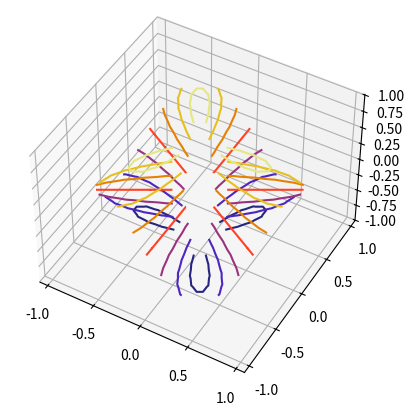

Source code (Python):
import matplotlib.pyplot as plt
import numpy as np

import matplotlib.tri as tri

n_angles = 48
n_radii = 8
min_radius = 0.25

# Create the mesh in polar coordinates and compute x, y, z.
radii = np.linspace(min_radius, 0.95, n_radii)
angles = np.linspace(0, 2*np.pi, n_angles, endpoint=False)
angles = np.repeat(angles[..., np.newaxis], n_radii, axis=1)
angles[:, 1::2] += np.pi/n_angles

x = (radii*np.cos(angles)).flatten()
y = (radii*np.sin(angles)).flatten()
z = (np.cos(radii)*np.cos(3*angles)).flatten()

# Create a custom triangulation.
triang = tri.Triangulation(x, y)

# Mask off unwanted triangles.
triang.set_mask(np.hypot(x[triang.triangles].mean(axis=1),
                         y[triang.triangles].mean(axis=1))
                < min_radius)

ax = plt.figure().add_subplot(projection='3d')
ax.tricontour(triang, z, cmap=plt.cm.CMRmap)

# Customize the view angle so it's easier to understand the plot.
ax.view_init(elev=45.)

plt.show()